Run: headless pygame with SDL's dummy video driver; simulated clock (each Clock.tick advances the game by its frame time, no real sleeping); random seed 0; keys injected as events and as key.get_pressed() state; mouse plan: one left click at the window centre at the start of phase 2, then a move to the lower-right quarter at the start of phase 3.
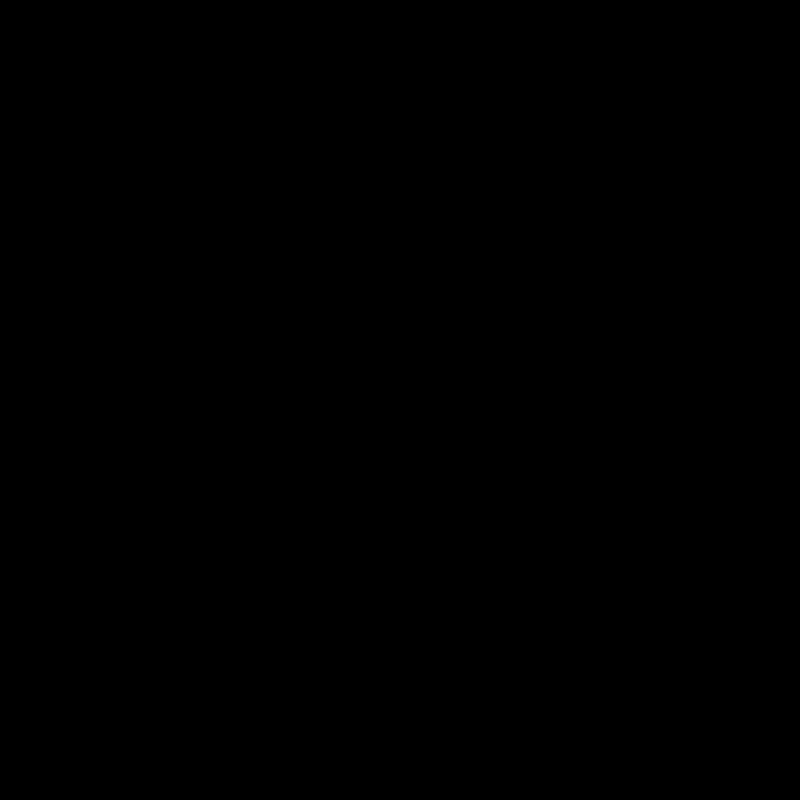
Frame 1 of 4 · flips 1–60 · no input
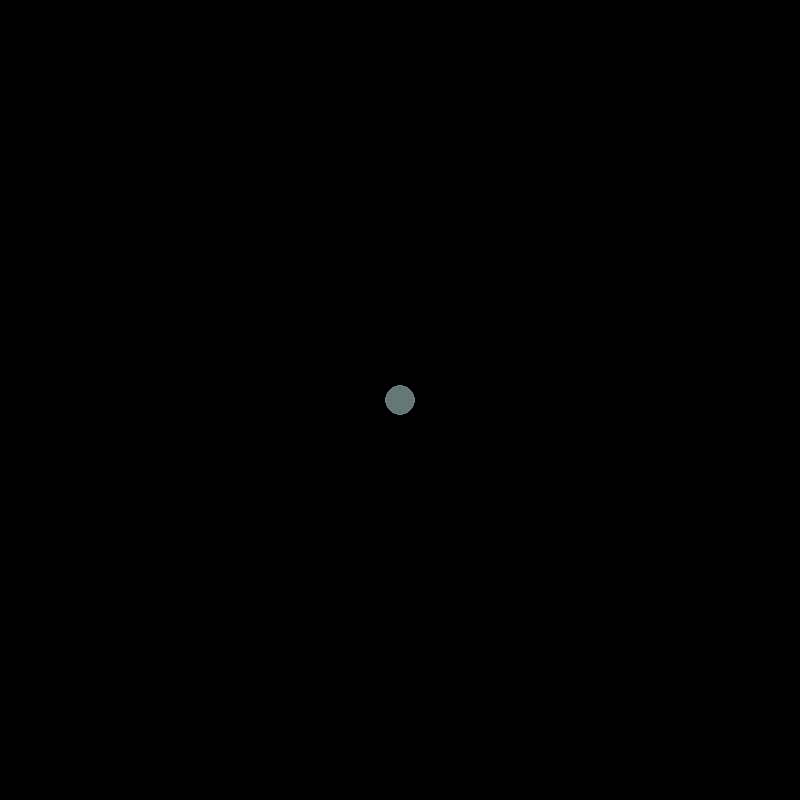
Frame 2 of 4 · flips 61–180 · clicked the window centre · tapped SPACE, RETURN · held RIGHT (→), D
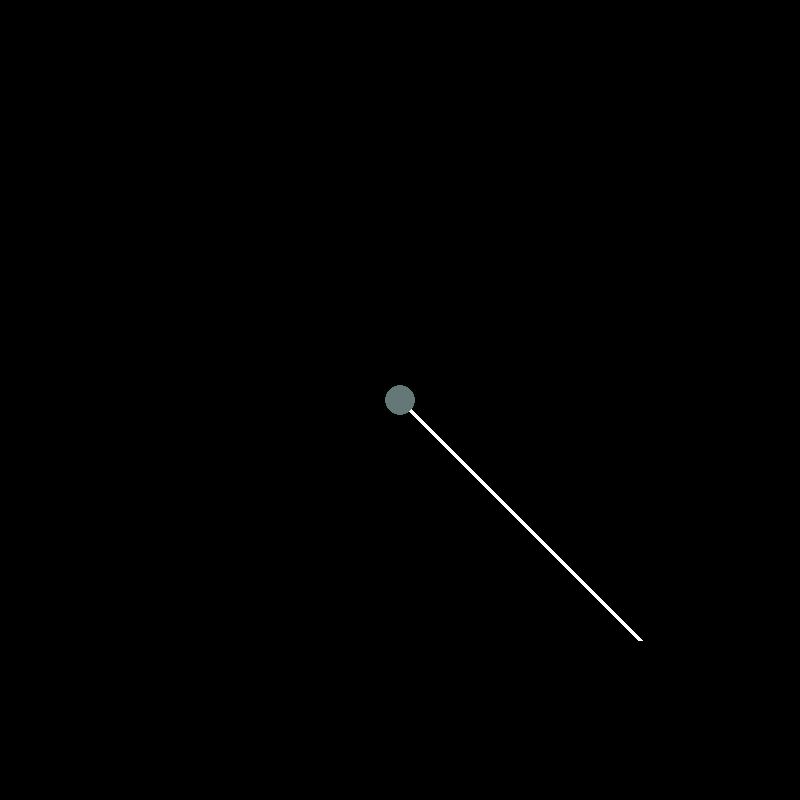
Frame 3 of 4 · flips 181–300 · moved the mouse to the lower-right quarter · held DOWN (↓), S
Frame 4 of 4 · flips 301–420 · held LEFT (←), A, UP (↑), W · screen unchanged from frame 3, image omitted

The pygame program that drew these frames:

import pygame
import math

white = (255, 255, 255)
grey = (100, 120, 120)
black = (0, 0, 0)


def checkCollide(classList, pos, r):
    var = classList.__class__.__name__
    (x, y) = pos
    if (var != "list"):  # if single var is to be checked, make it into a list
        classList = [classList]
    list = []
    for p in classList:
        className = p.__class__.__name__
        if className == 'tuple':  # if classList is a list of tups, unpack the tup
            (a, b) = p
            if abs(math.hypot(a - x, b - y)) <= r:
                list = list + [p]
        else:  # otherwise cehck against the x and y pos
            if abs(math.hypot(p.x - x, p.y - y)) <= r:
                list = list + [p]
    if len(list) == 0:
        return None
    elif (len(list) == 1):
        var = list[0]
        return var
    else:
        return list

# A Structure has a list of Members, and a member has a list of nodes
class Structure:
    def __init__(self):
        self.membList = []

    def create(self):  # will be called when mouse is clicked
        if len(self.membList) > 0:  # If membList is populated
            lastMemb = self.membList[len(self.membList) - 1]  # get the last member
            if lastMemb.moving:
                self.startPosList = self.getStartPos()
                var = checkCollide(self.startPosList, (mouseX, mouseY), 15)
                lastMemb.moving = False  # If this was entered, the member is now "complete"
                if var:
                    if var.__class__.__name__ == 'list':
                        var = var[0]  # this condition happens when you trace over members
                    lastMemb.endPos = var
            else:  # Check collide with end of other memb (to connect) and then add new Memb
                #var = checkCollide(lastMemb, (mouseX, mouseY), 15)
                var=checkCollide(self.membList, (mouseX, mouseY), 15)
                if var:
                    if var.__class__.__name__ == 'list':
                        var = var[0]  # this condition happens when you trace over members
                    #self.addMemb(lastMemb.endPos)  # start new memb
                    self.addMemb(var.endPos)
        else:  # No membList population, start one.
            self.addMemb((mouseX, mouseY))

    def addMemb(self, pos):
        self.membList.append(Member(pos))

    def getStartPos(self):
        list = []
        for m in self.membList:
            list.append(m.startPos)
        return list

    def display(self):
        for m in self.membList:
            m.display()


class Member:
    def __init__(self, startPos):
        self.startPos = startPos
        self.endPos = (mouseX, mouseY)
        self.nodeList = []
        self.nodeList.append(Node(self.startPos, True))  # pygame.draw.circle(screen, grey, self.startPos, 15)
        self.color = white  # white
        self.moving = True

    def display(self):
        if self.moving:
            self.endPos = (mouseX, mouseY)
            (self.x, self.y) = self.endPos
        pygame.draw.line(screen, self.color, self.startPos, self.endPos, 5)
        if self.moving == False & len(self.nodeList)<2: #Each member only has two nodes
            self.nodeList.append(Node(self.endPos, False))  # pygame.draw.circle(screen, grey, self.endPos, 15)
        for n in self.nodeList:
            n.display()


class Node:
    def __init__(self, pos, isStart):
        self.isStart = isStart
        self.pos = pos
        self.r = 15
        (self.x, self.y) = pos
        self.color = grey

    def display(self):
        pygame.draw.circle(screen, self.color, self.pos, self.r)


# Pygame Stuff
pygame.init()
screen = pygame.display.set_mode((800, 800))
pygame.display.set_caption("Vinny's Truss Solver")
clock = pygame.time.Clock()
# defaultFont = pygame.font.get_default_font()
myFont = pygame.font.SysFont(
    'Futura',
    18)  # IF this doesnt work, replace the string 'Futura' with the variable defaultFont
mainStruct = Structure()  # init structure
done = False
while not done:
    (mouseX, mouseY) = pygame.mouse.get_pos()  # Global Variables mouseX and mouseY
    for event in pygame.event.get():
        if event.type == pygame.QUIT:
            done = True
        if event.type == pygame.MOUSEBUTTONDOWN:
            mainStruct.create()

    # Display, Flip, Tick
    screen.fill((0, 0, 0))  # black
    mainStruct.display()
    pygame.display.flip()
    clock.tick(60)
